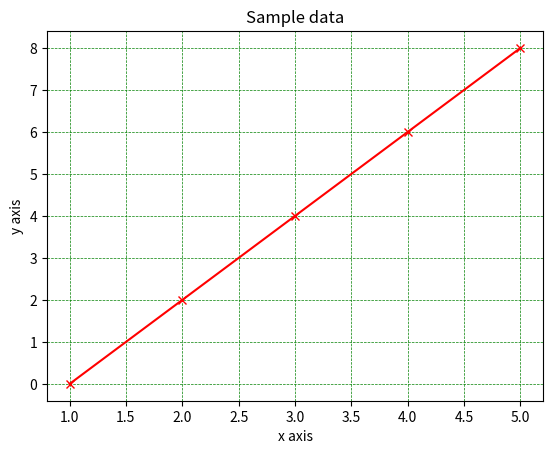

Write the Python code that produced this figure.
from matplotlib import pyplot as plt

import numpy

a=numpy.array([1,2,3,4,5])
b=numpy.array([0,2,4,6,8])
plt.plot(a,b,marker="x",color= "red")


plt.title("Sample data")

plt.xlabel("x axis")
plt.ylabel("y axis")

plt.grid(color='green', linestyle='--', linewidth=0.5)

plt.show()